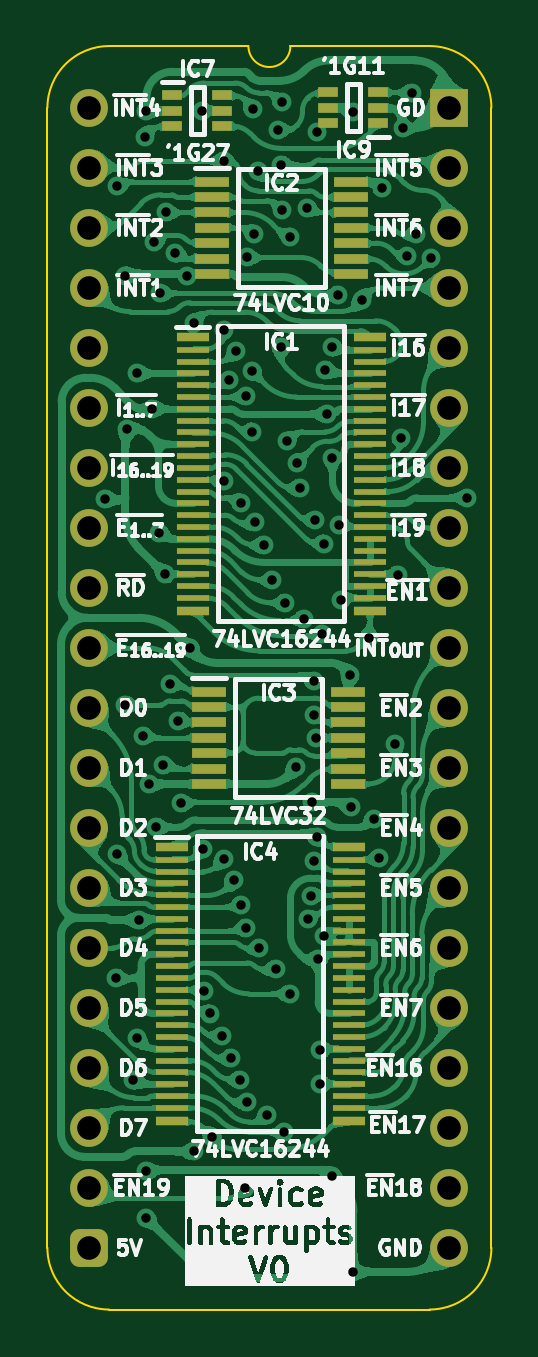
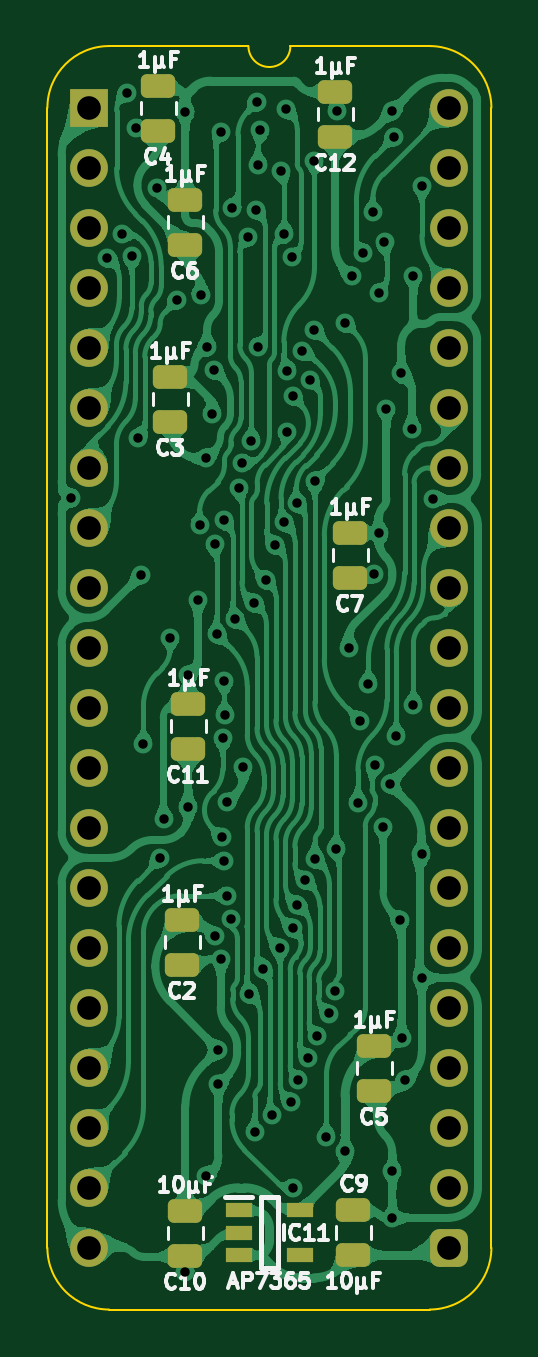
Circuit board: 11 layer files. Board 18.8 x 53.5 mm.
- bottom_copper: HCP65 Device Interrupts-B_Cu.gbl (235231 bytes)
- bottom_mask: HCP65 Device Interrupts-B_Mask.gbs (3085 bytes)
- paste: HCP65 Device Interrupts-B_Paste.gbp (2040 bytes)
- bottom_silk: HCP65 Device Interrupts-B_Silkscreen.gbo (28977 bytes)
- outline: HCP65 Device Interrupts-Edge_Cuts.gm1 (1061 bytes)
- top_copper: HCP65 Device Interrupts-F_Cu.gtl (310465 bytes)
- top_mask: HCP65 Device Interrupts-F_Mask.gts (5484 bytes)
- paste: HCP65 Device Interrupts-F_Paste.gtp (3894 bytes)
- top_silk: HCP65 Device Interrupts-F_Silkscreen.gto (99724 bytes)
- drill: HCP65 Device Interrupts-NPTH.drl (265 bytes)
- drill: HCP65 Device Interrupts-PTH.drl (2646 bytes)

=== bottom_copper: HCP65 Device Interrupts-B_Cu.gbl (235231 bytes, source omitted) ===
=== bottom_mask: HCP65 Device Interrupts-B_Mask.gbs (3085 bytes, source withheld) ===
=== paste: HCP65 Device Interrupts-B_Paste.gbp (2040 bytes, source withheld) ===
=== bottom_silk: HCP65 Device Interrupts-B_Silkscreen.gbo (28977 bytes, source omitted) ===
=== outline: HCP65 Device Interrupts-Edge_Cuts.gm1 ===
%TF.GenerationSoftware,KiCad,Pcbnew,8.0.7*%
%TF.CreationDate,2025-01-11T10:47:48+02:00*%
%TF.ProjectId,HCP65 Device Interrupts,48435036-3520-4446-9576-69636520496e,V0*%
%TF.SameCoordinates,Original*%
%TF.FileFunction,Profile,NP*%
%FSLAX46Y46*%
G04 Gerber Fmt 4.6, Leading zero omitted, Abs format (unit mm)*
G04 Created by KiCad (PCBNEW 8.0.7) date 2025-01-11 10:47:48*
%MOMM*%
%LPD*%
G01*
G04 APERTURE LIST*
%TA.AperFunction,Profile*%
%ADD10C,0.100000*%
%TD*%
G04 APERTURE END LIST*
D10*
%TO.C,J2*%
X17018000Y-48260000D02*
G75*
G02*
X14404268Y-50873730I-2613730J0D01*
G01*
X14404267Y2613733D02*
G75*
G02*
X17017993Y1I-17J-2613743D01*
G01*
X8509000Y2616200D02*
G75*
G02*
X6731000Y2616200I-889000J0D01*
G01*
X835733Y-50873733D02*
G75*
G02*
X-1778000Y-48260000I-6J2613727D01*
G01*
X-1778000Y0D02*
G75*
G02*
X835732Y2613732I2613731J1D01*
G01*
X17018000Y-48260000D02*
X17017999Y1D01*
X14404268Y-50873732D02*
X835733Y-50873733D01*
X14404267Y2613733D02*
X8509000Y2616200D01*
X6731000Y2616200D02*
X835732Y2613732D01*
X-1778000Y-48260000D02*
X-1778000Y0D01*
%TD*%
M02*

=== top_copper: HCP65 Device Interrupts-F_Cu.gtl (310465 bytes, source omitted) ===
=== top_mask: HCP65 Device Interrupts-F_Mask.gts ===
%TF.GenerationSoftware,KiCad,Pcbnew,8.0.7*%
%TF.CreationDate,2025-01-11T10:47:48+02:00*%
%TF.ProjectId,HCP65 Device Interrupts,48435036-3520-4446-9576-69636520496e,V0*%
%TF.SameCoordinates,Original*%
%TF.FileFunction,Soldermask,Top*%
%TF.FilePolarity,Negative*%
%FSLAX46Y46*%
G04 Gerber Fmt 4.6, Leading zero omitted, Abs format (unit mm)*
G04 Created by KiCad (PCBNEW 8.0.7) date 2025-01-11 10:47:48*
%MOMM*%
%LPD*%
G01*
G04 APERTURE LIST*
G04 Aperture macros list*
%AMRoundRect*
0 Rectangle with rounded corners*
0 $1 Rounding radius*
0 $2 $3 $4 $5 $6 $7 $8 $9 X,Y pos of 4 corners*
0 Add a 4 corners polygon primitive as box body*
4,1,4,$2,$3,$4,$5,$6,$7,$8,$9,$2,$3,0*
0 Add four circle primitives for the rounded corners*
1,1,$1+$1,$2,$3*
1,1,$1+$1,$4,$5*
1,1,$1+$1,$6,$7*
1,1,$1+$1,$8,$9*
0 Add four rect primitives between the rounded corners*
20,1,$1+$1,$2,$3,$4,$5,0*
20,1,$1+$1,$4,$5,$6,$7,0*
20,1,$1+$1,$6,$7,$8,$9,0*
20,1,$1+$1,$8,$9,$2,$3,0*%
G04 Aperture macros list end*
%ADD10R,1.600000X1.600000*%
%ADD11O,1.600000X1.600000*%
%ADD12C,1.600000*%
%ADD13RoundRect,0.400000X-0.400000X-0.400000X0.400000X-0.400000X0.400000X0.400000X-0.400000X0.400000X0*%
%ADD14R,1.475000X0.450000*%
%ADD15R,1.400000X0.400000*%
%ADD16R,1.400000X0.280000*%
%ADD17R,0.875000X0.450000*%
G04 APERTURE END LIST*
D10*
%TO.C,J2*%
X15240000Y0D03*
D11*
X15240000Y-2540000D03*
D12*
X15240000Y-5080000D03*
X15240000Y-7620000D03*
X15240000Y-10160000D03*
X15240000Y-12700000D03*
X15240000Y-15240000D03*
X15240000Y-17780000D03*
X15240000Y-20320000D03*
X15240000Y-22860000D03*
X15240000Y-25400000D03*
X15240000Y-27940000D03*
X15240000Y-30480000D03*
X15240000Y-33020000D03*
X15240000Y-35560000D03*
X15240000Y-38100000D03*
X15240000Y-40640000D03*
X15240000Y-43180000D03*
D11*
X15240000Y-45720000D03*
X15240000Y-48260000D03*
D13*
X0Y-48260000D03*
D11*
X0Y-45720000D03*
D12*
X0Y-43180000D03*
X0Y-40640000D03*
X0Y-38100000D03*
X0Y-35560000D03*
X0Y-33020000D03*
X0Y-30480000D03*
X0Y-27940000D03*
X0Y-25400000D03*
X0Y-22860000D03*
X0Y-20320000D03*
X0Y-17780000D03*
X0Y-15240000D03*
X0Y-12700000D03*
X0Y-10160000D03*
X0Y-7620000D03*
X0Y-5080000D03*
D11*
X0Y-2540000D03*
D12*
X0Y0D03*
%TD*%
D14*
%TO.C,IC2*%
X11066000Y-3130000D03*
X11066000Y-3780000D03*
X11066000Y-4430000D03*
X11066000Y-5080000D03*
X11066000Y-5730000D03*
X11066000Y-6380000D03*
X11066000Y-7030000D03*
X5190000Y-7030000D03*
X5190000Y-6380000D03*
X5190000Y-5730000D03*
X5190000Y-5080000D03*
X5190000Y-4430000D03*
X5190000Y-3780000D03*
X5190000Y-3130000D03*
%TD*%
D15*
%TO.C,IC1*%
X11878000Y-9684000D03*
D16*
X11878000Y-10244000D03*
X11878000Y-10744000D03*
X11878000Y-11244000D03*
X11878000Y-11744000D03*
X11878000Y-12244000D03*
X11878000Y-12744000D03*
X11878000Y-13244000D03*
X11878000Y-13744000D03*
X11878000Y-14244000D03*
X11878000Y-14744000D03*
X11878000Y-15244000D03*
X11878000Y-15744000D03*
X11878000Y-16244000D03*
X11878000Y-16744000D03*
X11878000Y-17244000D03*
X11878000Y-17744000D03*
X11878000Y-18244000D03*
X11878000Y-18744000D03*
X11878000Y-19244000D03*
X11878000Y-19744000D03*
X11878000Y-20244000D03*
X11878000Y-20744000D03*
D15*
X11878000Y-21304000D03*
X4378000Y-21304000D03*
D16*
X4378000Y-20744000D03*
X4378000Y-20244000D03*
X4378000Y-19744000D03*
X4378000Y-19244000D03*
X4378000Y-18744000D03*
X4378000Y-18244000D03*
X4378000Y-17744000D03*
X4378000Y-17244000D03*
X4378000Y-16744000D03*
X4378000Y-16244000D03*
X4378000Y-15744000D03*
X4378000Y-15244000D03*
X4378000Y-14744000D03*
X4378000Y-14244000D03*
X4378000Y-13744000D03*
X4378000Y-13244000D03*
X4378000Y-12744000D03*
X4378000Y-12244000D03*
X4378000Y-11744000D03*
X4378000Y-11244000D03*
X4378000Y-10744000D03*
X4378000Y-10244000D03*
D15*
X4378000Y-9684000D03*
%TD*%
D17*
%TO.C,IC7*%
X5634000Y523000D03*
X5634000Y-127000D03*
X5634000Y-777000D03*
X3510000Y-777000D03*
X3510000Y-127000D03*
X3510000Y523000D03*
%TD*%
D14*
%TO.C,IC3*%
X10939000Y-24720000D03*
X10939000Y-25370000D03*
X10939000Y-26020000D03*
X10939000Y-26670000D03*
X10939000Y-27320000D03*
X10939000Y-27970000D03*
X10939000Y-28620000D03*
X5063000Y-28620000D03*
X5063000Y-27970000D03*
X5063000Y-27320000D03*
X5063000Y-26670000D03*
X5063000Y-26020000D03*
X5063000Y-25370000D03*
X5063000Y-24720000D03*
%TD*%
D15*
%TO.C,IC4*%
X10989000Y-31274000D03*
D16*
X10989000Y-31834000D03*
X10989000Y-32334000D03*
X10989000Y-32834000D03*
X10989000Y-33334000D03*
X10989000Y-33834000D03*
X10989000Y-34334000D03*
X10989000Y-34834000D03*
X10989000Y-35334000D03*
X10989000Y-35834000D03*
X10989000Y-36334000D03*
X10989000Y-36834000D03*
X10989000Y-37334000D03*
X10989000Y-37834000D03*
X10989000Y-38334000D03*
X10989000Y-38834000D03*
X10989000Y-39334000D03*
X10989000Y-39834000D03*
X10989000Y-40334000D03*
X10989000Y-40834000D03*
X10989000Y-41334000D03*
X10989000Y-41834000D03*
X10989000Y-42334000D03*
D15*
X10989000Y-42894000D03*
X3489000Y-42894000D03*
D16*
X3489000Y-42334000D03*
X3489000Y-41834000D03*
X3489000Y-41334000D03*
X3489000Y-40834000D03*
X3489000Y-40334000D03*
X3489000Y-39834000D03*
X3489000Y-39334000D03*
X3489000Y-38834000D03*
X3489000Y-38334000D03*
X3489000Y-37834000D03*
X3489000Y-37334000D03*
X3489000Y-36834000D03*
X3489000Y-36334000D03*
X3489000Y-35834000D03*
X3489000Y-35334000D03*
X3489000Y-34834000D03*
X3489000Y-34334000D03*
X3489000Y-33834000D03*
X3489000Y-33334000D03*
X3489000Y-32834000D03*
X3489000Y-32334000D03*
X3489000Y-31834000D03*
D15*
X3489000Y-31274000D03*
%TD*%
D17*
%TO.C,IC9*%
X10114000Y-650000D03*
X10114000Y0D03*
X10114000Y650000D03*
X12238000Y650000D03*
X12238000Y0D03*
X12238000Y-650000D03*
%TD*%
M02*

=== paste: HCP65 Device Interrupts-F_Paste.gtp ===
%TF.GenerationSoftware,KiCad,Pcbnew,8.0.7*%
%TF.CreationDate,2025-01-11T10:47:47+02:00*%
%TF.ProjectId,HCP65 Device Interrupts,48435036-3520-4446-9576-69636520496e,V0*%
%TF.SameCoordinates,Original*%
%TF.FileFunction,Paste,Top*%
%TF.FilePolarity,Positive*%
%FSLAX46Y46*%
G04 Gerber Fmt 4.6, Leading zero omitted, Abs format (unit mm)*
G04 Created by KiCad (PCBNEW 8.0.7) date 2025-01-11 10:47:47*
%MOMM*%
%LPD*%
G01*
G04 APERTURE LIST*
%ADD10R,1.475000X0.450000*%
%ADD11R,1.400000X0.400000*%
%ADD12R,1.400000X0.280000*%
%ADD13R,0.875000X0.450000*%
G04 APERTURE END LIST*
D10*
%TO.C,IC2*%
X11066000Y-3130000D03*
X11066000Y-3780000D03*
X11066000Y-4430000D03*
X11066000Y-5080000D03*
X11066000Y-5730000D03*
X11066000Y-6380000D03*
X11066000Y-7030000D03*
X5190000Y-7030000D03*
X5190000Y-6380000D03*
X5190000Y-5730000D03*
X5190000Y-5080000D03*
X5190000Y-4430000D03*
X5190000Y-3780000D03*
X5190000Y-3130000D03*
%TD*%
D11*
%TO.C,IC1*%
X11878000Y-9684000D03*
D12*
X11878000Y-10244000D03*
X11878000Y-10744000D03*
X11878000Y-11244000D03*
X11878000Y-11744000D03*
X11878000Y-12244000D03*
X11878000Y-12744000D03*
X11878000Y-13244000D03*
X11878000Y-13744000D03*
X11878000Y-14244000D03*
X11878000Y-14744000D03*
X11878000Y-15244000D03*
X11878000Y-15744000D03*
X11878000Y-16244000D03*
X11878000Y-16744000D03*
X11878000Y-17244000D03*
X11878000Y-17744000D03*
X11878000Y-18244000D03*
X11878000Y-18744000D03*
X11878000Y-19244000D03*
X11878000Y-19744000D03*
X11878000Y-20244000D03*
X11878000Y-20744000D03*
D11*
X11878000Y-21304000D03*
X4378000Y-21304000D03*
D12*
X4378000Y-20744000D03*
X4378000Y-20244000D03*
X4378000Y-19744000D03*
X4378000Y-19244000D03*
X4378000Y-18744000D03*
X4378000Y-18244000D03*
X4378000Y-17744000D03*
X4378000Y-17244000D03*
X4378000Y-16744000D03*
X4378000Y-16244000D03*
X4378000Y-15744000D03*
X4378000Y-15244000D03*
X4378000Y-14744000D03*
X4378000Y-14244000D03*
X4378000Y-13744000D03*
X4378000Y-13244000D03*
X4378000Y-12744000D03*
X4378000Y-12244000D03*
X4378000Y-11744000D03*
X4378000Y-11244000D03*
X4378000Y-10744000D03*
X4378000Y-10244000D03*
D11*
X4378000Y-9684000D03*
%TD*%
D13*
%TO.C,IC7*%
X5634000Y523000D03*
X5634000Y-127000D03*
X5634000Y-777000D03*
X3510000Y-777000D03*
X3510000Y-127000D03*
X3510000Y523000D03*
%TD*%
D10*
%TO.C,IC3*%
X10939000Y-24720000D03*
X10939000Y-25370000D03*
X10939000Y-26020000D03*
X10939000Y-26670000D03*
X10939000Y-27320000D03*
X10939000Y-27970000D03*
X10939000Y-28620000D03*
X5063000Y-28620000D03*
X5063000Y-27970000D03*
X5063000Y-27320000D03*
X5063000Y-26670000D03*
X5063000Y-26020000D03*
X5063000Y-25370000D03*
X5063000Y-24720000D03*
%TD*%
D11*
%TO.C,IC4*%
X10989000Y-31274000D03*
D12*
X10989000Y-31834000D03*
X10989000Y-32334000D03*
X10989000Y-32834000D03*
X10989000Y-33334000D03*
X10989000Y-33834000D03*
X10989000Y-34334000D03*
X10989000Y-34834000D03*
X10989000Y-35334000D03*
X10989000Y-35834000D03*
X10989000Y-36334000D03*
X10989000Y-36834000D03*
X10989000Y-37334000D03*
X10989000Y-37834000D03*
X10989000Y-38334000D03*
X10989000Y-38834000D03*
X10989000Y-39334000D03*
X10989000Y-39834000D03*
X10989000Y-40334000D03*
X10989000Y-40834000D03*
X10989000Y-41334000D03*
X10989000Y-41834000D03*
X10989000Y-42334000D03*
D11*
X10989000Y-42894000D03*
X3489000Y-42894000D03*
D12*
X3489000Y-42334000D03*
X3489000Y-41834000D03*
X3489000Y-41334000D03*
X3489000Y-40834000D03*
X3489000Y-40334000D03*
X3489000Y-39834000D03*
X3489000Y-39334000D03*
X3489000Y-38834000D03*
X3489000Y-38334000D03*
X3489000Y-37834000D03*
X3489000Y-37334000D03*
X3489000Y-36834000D03*
X3489000Y-36334000D03*
X3489000Y-35834000D03*
X3489000Y-35334000D03*
X3489000Y-34834000D03*
X3489000Y-34334000D03*
X3489000Y-33834000D03*
X3489000Y-33334000D03*
X3489000Y-32834000D03*
X3489000Y-32334000D03*
X3489000Y-31834000D03*
D11*
X3489000Y-31274000D03*
%TD*%
D13*
%TO.C,IC9*%
X10114000Y-650000D03*
X10114000Y0D03*
X10114000Y650000D03*
X12238000Y650000D03*
X12238000Y0D03*
X12238000Y-650000D03*
%TD*%
M02*

=== top_silk: HCP65 Device Interrupts-F_Silkscreen.gto (99724 bytes, source omitted) ===
=== drill: HCP65 Device Interrupts-NPTH.drl ===
M48
; DRILL file {KiCad 8.0.7} date 2025-01-11T10:47:49+0200
; FORMAT={-:-/ absolute / inch / decimal}
; #@! TF.CreationDate,2025-01-11T10:47:49+02:00
; #@! TF.GenerationSoftware,Kicad,Pcbnew,8.0.7
; #@! TF.FileFunction,NonPlated,1,2,NPTH
FMAT,2
INCH
%
G90
G05
M30

=== drill: HCP65 Device Interrupts-PTH.drl ===
M48
; DRILL file {KiCad 8.0.7} date 2025-01-11T10:47:49+0200
; FORMAT={-:-/ absolute / inch / decimal}
; #@! TF.CreationDate,2025-01-11T10:47:49+02:00
; #@! TF.GenerationSoftware,Kicad,Pcbnew,8.0.7
; #@! TF.FileFunction,Plated,1,2,PTH
FMAT,2
INCH
; #@! TA.AperFunction,Plated,PTH,ViaDrill
T1C0.0157
; #@! TA.AperFunction,Plated,PTH,ComponentDrill
T2C0.0394
%
G90
G05
T1
X0.0268Y-0.6518
X0.0449Y-1.4499
X0.0458Y-0.1306
X0.0465Y-1.2435
X0.06Y-0.28
X0.06Y-0.995
X0.0621Y-0.5359
X0.0734Y-1.6206
X0.0796Y-1.5504
X0.08Y-0.4427
X0.0823Y-1.3539
X0.0886Y-1.0464
X0.092Y-0.048
X0.095Y-0.005
X0.095Y-1.772
X0.095Y-1.85
X0.0995Y-1.1272
X0.105Y-0.5017
X0.1082Y-0.224
X0.1106Y-1.1988
X0.1168Y-0.7082
X0.1181Y-0.3093
X0.1232Y-1.0956
X0.1258Y-0.7774
X0.1274Y-0.1744
X0.135Y-0.96
X0.1433Y-0.2422
X0.1483Y-1.0217
X0.1525Y-1.1593
X0.1629Y-0.2802
X0.1678Y-0.9
X0.1738Y-0.3588
X0.1739Y-1.7395
X0.1876Y-0.0047
X0.1886Y-1.2346
X0.1905Y-1.4712
X0.2013Y-1.5095
X0.205Y-1.715
X0.2204Y-1.5476
X0.2237Y-1.2524
X0.2244Y-0.6222
X0.2249Y-0.0886
X0.225Y-0.37
X0.2319Y-0.4531
X0.2364Y-1.5835
X0.2411Y-1.2877
X0.245Y-0.405
X0.2516Y-1.6199
X0.2532Y-0.6582
X0.2534Y-1.3284
X0.26Y-1.8005
X0.2611Y-1.367
X0.2611Y-0.4809
X0.2627Y-0.2495
X0.2632Y-1.6575
X0.2705Y-0.4383
X0.2705Y-0.54
X0.2728Y-0.0026
X0.275Y-0.21
X0.2756Y-0.6911
X0.2808Y-0.1054
X0.283Y-1.3997
X0.2909Y-0.7285
X0.296Y-1.6794
X0.305Y-0.7868
X0.3103Y-1.435
X0.315Y-0.0373
X0.3188Y-0.095
X0.3193Y-0.3988
X0.3203Y0.0097
X0.3218Y-0.1709
X0.3245Y-1.7069
X0.3255Y-0.825
X0.33Y-0.555
X0.3337Y-1.4766
X0.335Y-0.215
X0.3439Y-1.0993
X0.3455Y-0.5923
X0.3503Y-0.6336
X0.3573Y-0.8523
X0.3622Y-0.1669
X0.3645Y-1.3521
X0.3701Y-1.3131
X0.3702Y-1.1574
X0.3744Y-1.0114
X0.375Y-0.9555
X0.375Y-1.2548
X0.3753Y-0.6877
X0.3778Y-1.0506
X0.3794Y-1.2157
X0.38Y-0.0399
X0.3812Y-1.4193
X0.385Y-1.57
X0.385Y-1.6273
X0.3878Y-0.8772
X0.391Y-0.7265
X0.3914Y-1.3808
X0.3927Y-0.437
X0.3953Y-0.5107
X0.4038Y-0.3988
X0.405Y-0.5833
X0.405Y-1.78
X0.4144Y-0.3114
X0.4165Y-0.695
X0.4193Y-0.8196
X0.435Y-0.945
X0.4358Y-1.1655
X0.44Y-0.0073
X0.44Y-1.94
X0.4536Y-0.32
X0.4655Y-0.8831
X0.475Y-1.185
X0.4822Y-1.2508
X0.4881Y-0.1329
X0.51Y-1.06
X0.5145Y-0.7779
X0.5186Y-0.5498
X0.5227Y-0.033
X0.5294Y-0.2474
X0.5372Y0.0254
X0.5449Y-0.21
X0.57Y-0.25
X0.63Y-0.65
T2
X0.0Y0.0
X0.0Y-0.1
X0.0Y-0.2
X0.0Y-0.3
X0.0Y-0.4
X0.0Y-0.5
X0.0Y-0.6
X0.0Y-0.7
X0.0Y-0.8
X0.0Y-0.9
X0.0Y-1.0
X0.0Y-1.1
X0.0Y-1.2
X0.0Y-1.3
X0.0Y-1.4
X0.0Y-1.5
X0.0Y-1.6
X0.0Y-1.7
X0.0Y-1.8
X0.0Y-1.9
X0.6Y0.0
X0.6Y-0.1
X0.6Y-0.2
X0.6Y-0.3
X0.6Y-0.4
X0.6Y-0.5
X0.6Y-0.6
X0.6Y-0.7
X0.6Y-0.8
X0.6Y-0.9
X0.6Y-1.0
X0.6Y-1.1
X0.6Y-1.2
X0.6Y-1.3
X0.6Y-1.4
X0.6Y-1.5
X0.6Y-1.6
X0.6Y-1.7
X0.6Y-1.8
X0.6Y-1.9
M30
